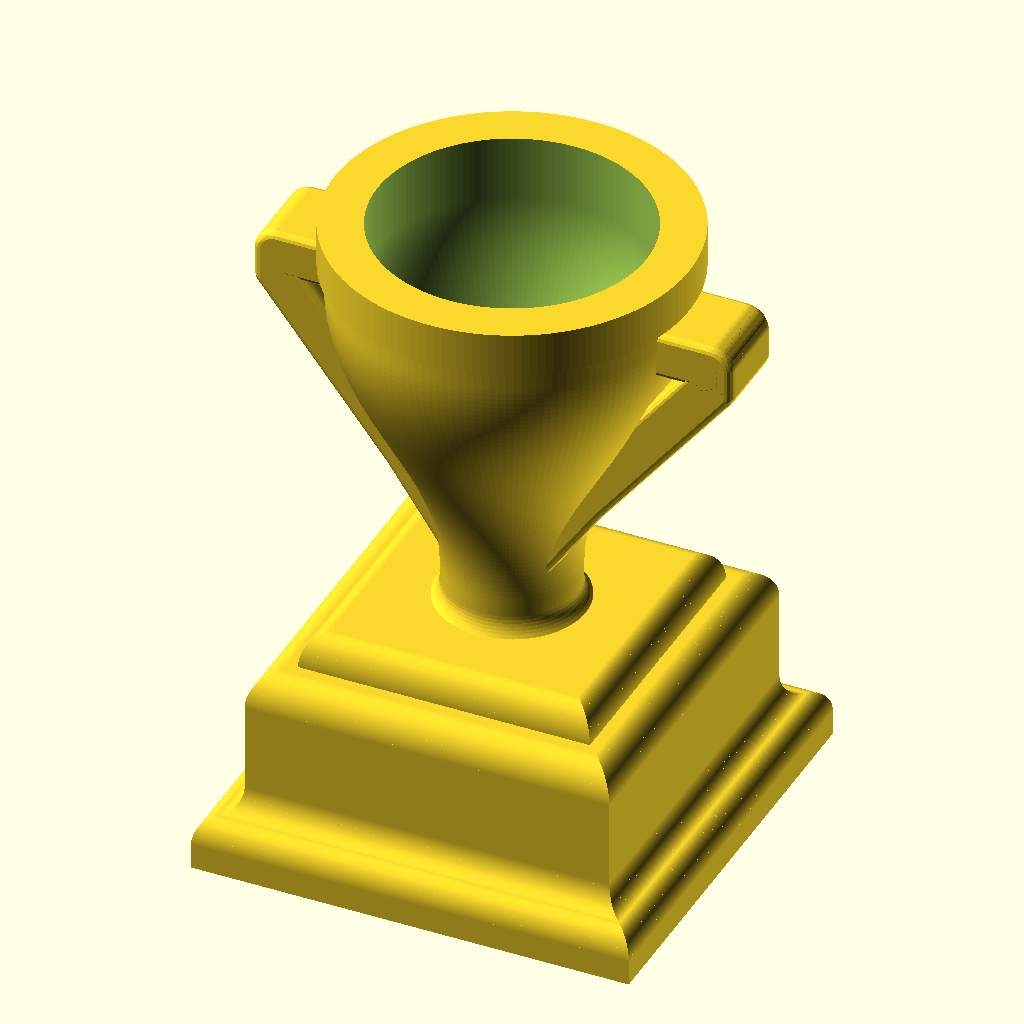
Cell 1 — every parameter at its default value.
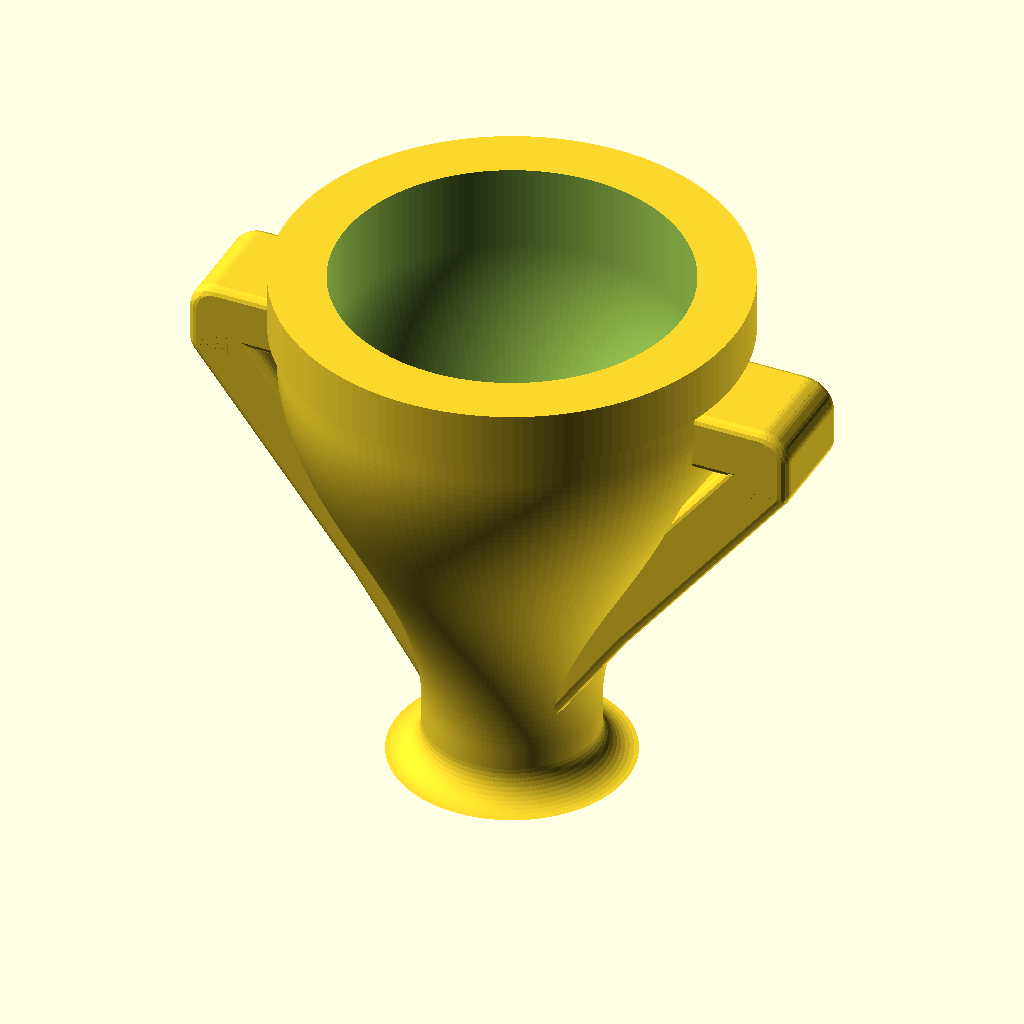
Cell 2: show_base = false (everything else at default).
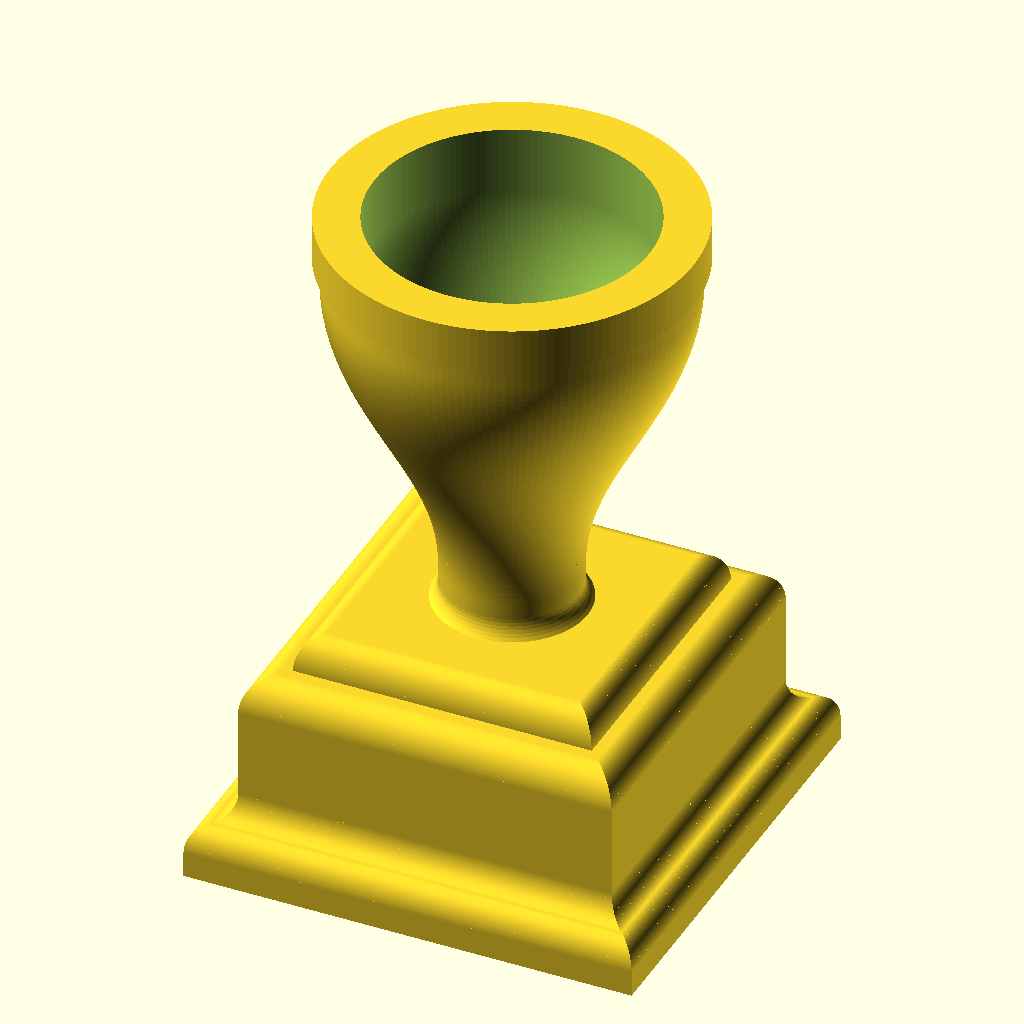
Cell 3: the same model with handles_on = false.
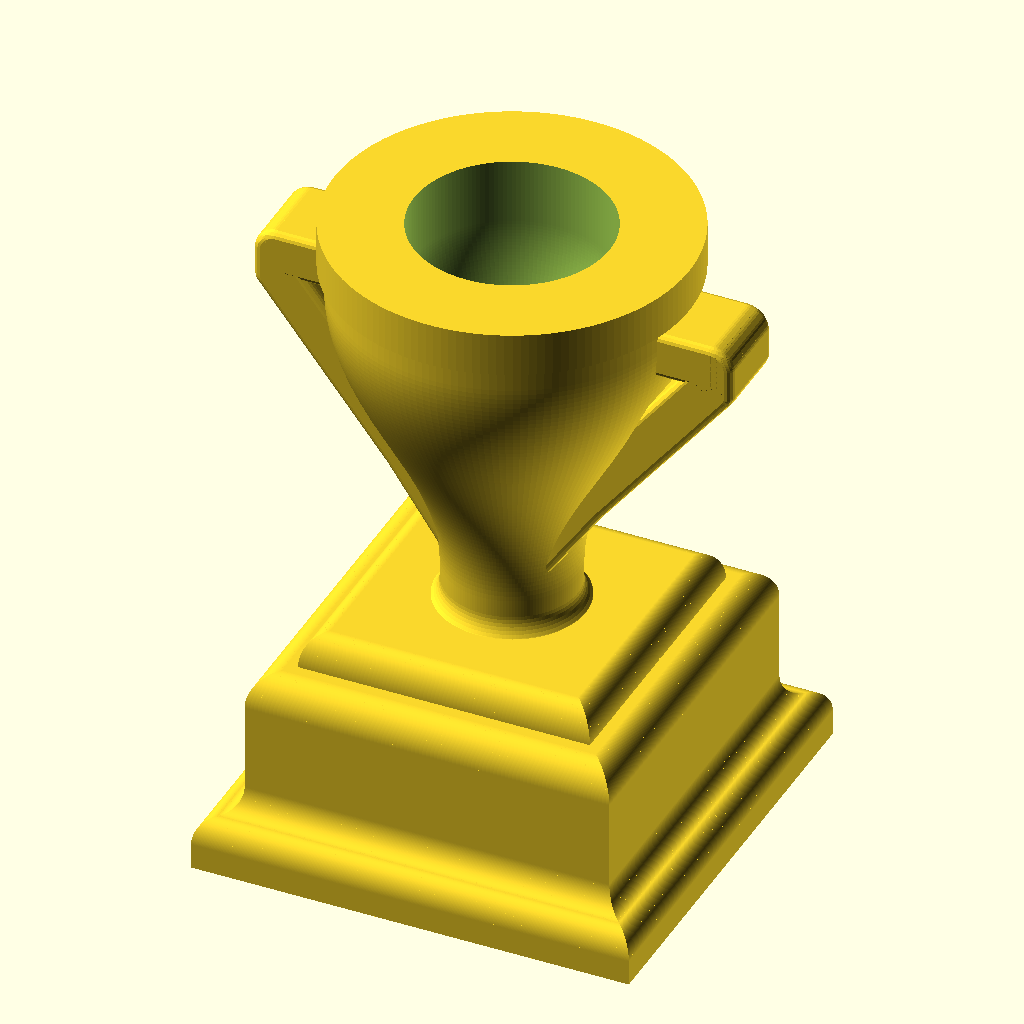
Cell 4: the same model with wall = 10.
The same orthographic view direction (rotation 55°, 0°, 25°; colour scheme Cornfield) for every cell, with the view re-fitted per cell, so scale and position can differ between cells.
Source of the model, src/trophy_cup.scad:
// trophy_cup.scad
// Basic cup trophy: a hollow revolved cup (stem -> flared bowl -> open rim)
// sitting on an interchangeable trophy base.
//
// Base selection: exactly ONE base file is `include`d below. `include`
// renders the base geometry AND exposes its top-level variables to this
// file. To switch bases, comment the active line and uncomment another.
//
// Dimensions exposed by every base file (use these to scale the cup):
//   base_width    mm  — bottom footprint (square side, or diameter for
//                       scotia). The cup's proportions all derive from
//                       this via `ref` below. PRIMARY design input.
//   total_height  mm  — overall base height. The cup is lifted by this so
//                       it lands on the base's top platform. REQUIRED for
//                       placement; never hard-code it.
//
// Extra dimension exposed only by trophy_base_scotia.scad:
//   top_width     mm  — diameter of the platform the cup actually sits on.
//
// Caution: `base_width` is the BOTTOM footprint, wider than the top
// platform the stem rests on. The cup keeps `bowl_d` under `base_width`
// for visual balance, but the stem must fit the (smaller) platform:
//   - ogee bases  -> platform side  = 2 * hw4
//   - scotia base -> platform diam. = top_width
// Keep `stem_d` below that platform size when retuning proportions.

// Render toggle for the base. Must be set BEFORE the `include` line —
// the base file runs its own assembly during `include`, so this value
// has to exist by then. Set false to render the cup alone (e.g. to
// export the cup as a separate STL).
show_base = true;

// Select the desiged base by including its file here:
include <trophy_base_ogee_minimal.scad>
//include <trophy_base_ogee.scad>
//include <trophy_base_scotia.scad>

// 1. Constants & parameters
//    Cup proportions scale from the base footprint so any base fits.
//    `ref` is the single design dimension every cup feature is a fraction
//    of — sourced from the included base's `base_width`.
ref = base_width;

stem_d      = ref * 0.30;   // stem diameter at the base platform
stem_h      = ref * 0.10;   // straight stem height
stem_flare_r = stem_d / 2 * 0.40; // concave fillet radius flaring the stem
                            // foot into the base — small = subtle curve.
                            // 0 = sharp foot, no flare.
stem_flare_n = 12;          // segments in the stem-foot fillet arc

flare_h     = ref * 0.70;   // height of the bowl's flared foot
bowl_d      = ref * 0.78;   // outer rim diameter (kept under base_width)
bowl_wall_h = ref * 0.15;   // straight bowl wall above the flare

rim_t       = ref * 0.015;  // mm, rim outward extrusion past the wall (0 = no rim)
rim_h       = ref * 0.11;   // mm, rim band height (Z) — must be <= bowl_wall_h
rim_flare_h = ref * 0.01;   // mm, height of the rim's angled underside flare;
                            // keep >= rim_t for a <=45 deg, support-free overhang

wall        = 5;            // mm, bowl wall thickness (print constraint)
bowl_floor  = ref * 0.10;   // mm of solid between the stem top and cavity floor
inner_round = ref * 0.16;   // radius of the rounded cavity bottom

seat_depth  = 1;            // mm the stem sinks into the base to fuse them
cavity_over = 5;            // mm the cavity overshoots the rim to open it

cup_fn      = 150;          // $fn for the revolved cup surfaces
cup_steps   = 60;           // segments per curved profile section

// Optional holder arms — a pair of handles on two opposite sides of the
// bowl, like a classic loving-cup trophy. Set `handles_on` true to add
// them. Each handle is a square bar following the path: a steep near-
// vertical lift-off off the bowl near the stem, a straight diagonal flare
// out and up, a rounded corner, then a horizontal top run that sinks into
// the wall just under the rim. Both end anchors bury into the wall; the
// cavity cut trims the buried inner end flush. The lift-off and flare run
// stay <=45 deg (support-free); the horizontal top prints as a short
// bridge.
handles_on        = true;        // true = add the two opposite handles
handle_t          = ref * 0.09;  // bar side in X and Z (rise/flare plane)
handle_y          = handle_t * 2.2; // bar depth in Y (raise above handle_t for a
                                 // thicker handle without changing the profile)
handle_top_t      = handle_t * 1.2; // Z thickness of the horizontal top run; raise
                                 // above handle_t to beef up the grip. Grows
                                 // downward only, so the top stays under the
                                 // rim; tapers from handle_t through the corner.
handle_edge_r     = handle_t * 0.2; // round-over on the bar's lengthwise edges
handle_edge_fn    = 16;          // $fn for the rounded-edge geometry
handle_low_t      = 0.13;        // lower attach as a t-fraction up the flare
                                 // (0 = stem top, 1 = top of flare)
handle_inset      = ref * 0.08;  // how far each end sinks into the bowl wall
handle_out        = ref * 0.15;  // flare: outer corner radius past the bowl wall
handle_rise_lead  = 0.30;        // steep start: fraction of the total rise spent
                                 // lifting off near-vertical before the flare
                                 // run begins (higher = more vertical lift-off)
handle_corner_r   = ref * 0.035; // fillet radius rounding the flare-to-top
                                 // corner (flare stays straight, then arcs
                                 // into the horizontal top run). Small keeps
                                 // the flare running at its angle near to the
                                 // top; large adds a near-vertical stretch.
handle_arc_steps  = 16;          // segments in the rounded corner arc
handle_bridge_max = 45;          // mm, max horizontal top span (FDM bridge limit)

// 2. Derived dimensions
stem_r  = stem_d / 2;
bowl_r  = bowl_d / 2;
inner_r = bowl_r - wall;

z_flare = stem_h + flare_h;             // flare ends / straight wall begins
cup_top = z_flare + bowl_wall_h;        // outer rim height (== z_flare if no wall)

cav_z0  = stem_h + bowl_floor;          // cavity floor — set inside the flare
z_round = cav_z0 + inner_round;         // top of the rounded cavity floor
cav_top = cup_top + cavity_over;        // cavity opens past the rim

rim_active = rim_t > 0 && rim_h > 0;    // rim suppressed when either is 0
z_rim0     = cup_top - rim_h;           // rim band starts here

//    Flare parameter t where the rounded floor blends into the flare wall,
//    and the inner-wall radius there (outer flare offset inward by `wall`).
t_join  = (z_round - stem_h) / flare_h;
r_join  = stem_r + (bowl_r - stem_r) * (1 - cos(180 * t_join)) / 2 - wall;

assert(inner_r > 0,     "wall too thick: inner radius <= 0");
assert(bowl_r > stem_r, "bowl_d must be greater than stem_d");
assert(bowl_floor > 0,  "bowl_floor must be positive: cavity floor sits in the stem");
assert(z_round < z_flare,
       "cavity curve too tall: rounded floor exceeds the flare — reduce bowl_floor/inner_round or raise flare_h");
assert(r_join > 0,      "flare too narrow at the cavity floor: r_join <= 0");
assert(rim_t >= 0,      "rim_t must not be negative");
assert(stem_flare_r >= 0, "stem_flare_r must not be negative");
assert(stem_flare_r < stem_h,
       "stem_flare_r too large: no straight stem left — reduce stem_flare_r or raise stem_h");
assert(rim_h >= 0 && rim_h <= bowl_wall_h, "rim_h must be between 0 and bowl_wall_h");
assert(rim_flare_h >= 0 && rim_flare_h <= rim_h, "rim_flare_h must be between 0 and rim_h");

// Optional handle — 3-segment path and guards.
//   Waypoints (X = radius, Z = height):
//     p0  low anchor    — buried in the flare wall near the stem
//     p1  lift-off knee — top of the steep near-vertical lift-off
//     p2  outer corner  — virtual sharp corner; the path arcs around it
//     p3  top anchor    — buried in the bowl wall just under the rim,
//                         level with p2 so the top run is horizontal
handle_low_z  = stem_h + flare_h * handle_low_t;
handle_low_r  = stem_r + (bowl_r - stem_r) * (1 - cos(180 * handle_low_t)) / 2;
handle_high_z = z_rim0 - handle_t / 2;            // bar top lands just under rim
handle_span   = handle_high_z - handle_low_z;     // total rise of the handle

handle_p0 = [handle_low_r - handle_inset, handle_low_z];
handle_p1 = [handle_low_r + handle_t / 2, handle_low_z + handle_span * handle_rise_lead];
handle_p2 = [bowl_r + handle_out,         handle_high_z];   // virtual sharp corner
handle_p3 = [bowl_r - handle_inset,       handle_high_z];

//   Rounded outer corner: the flare runs straight up to a tangent point,
//   a circular arc of `handle_corner_r` curves it from the flare angle
//   into the horizontal, then the level top run continues to the anchor.
handle_flare_v   = handle_p2 - handle_p1;                       // flare vector
handle_flare_len = sqrt(handle_flare_v[0] * handle_flare_v[0]
                      + handle_flare_v[1] * handle_flare_v[1]);
handle_u         = handle_flare_v / handle_flare_len;           // unit flare dir
handle_setback   = handle_corner_r * handle_u[1] / (1 - handle_u[0]);

handle_arc_ctr   = [handle_p2[0] - handle_setback,
                    handle_p2[1] - handle_corner_r];            // arc centre
handle_arc_a0    = atan2(handle_corner_r * -handle_u[0],
                         handle_corner_r *  handle_u[1]);       // flare tangent pt

handle_arc = [ for (i = [0 : handle_arc_steps])
    let (a = handle_arc_a0 + (90 - handle_arc_a0) * i / handle_arc_steps)
    handle_arc_ctr + handle_corner_r * [cos(a), sin(a)] ];

handle_path = concat([handle_p0, handle_p1], handle_arc, [handle_p3]);

//   Per-node Z thickness, parallel to handle_path: lift-off (p0,p1) stays
//   handle_t, ramps to handle_top_t across the corner arc, full at the
//   horizontal top anchor (p3).
handle_tz = concat(
    [handle_t, handle_t],
    [ for (j = [0 : handle_arc_steps])
        handle_t + (handle_top_t - handle_t) * j / handle_arc_steps ],
    [handle_top_t]);

//   Per-segment slope checks: lift-off (p0->p1) and flare run (p1->p2)
//   must stay <=45 deg from vertical (support-free); the horizontal top
//   run is a bridge, length-limited instead.
handle_liftoff_slope = (handle_p1[0] - handle_p0[0]) / (handle_p1[1] - handle_p0[1]);
handle_flare_slope   = (handle_p2[0] - handle_p1[0]) / (handle_p2[1] - handle_p1[1]);
handle_bridge_len    = handle_p2[0] - handle_p3[0];

assert(!handles_on || (handle_edge_r > 0 && handle_edge_r <= handle_t / 2),
       "handle_edge_r must be between 0 and handle_t/2");
assert(!handles_on || handle_top_t >= handle_t,
       "handle_top_t must be >= handle_t (the top run only thickens)");
assert(!handles_on || (handle_low_t > 0 && handle_low_t < 1),
       "handle_low_t must be between 0 and 1");
assert(!handles_on || handle_span > handle_t,
       "handle has no usable height: lower handle_low_t or raise the bowl");
assert(!handles_on || (handle_rise_lead > 0 && handle_rise_lead < 1),
       "handle_rise_lead must be between 0 and 1");
assert(!handles_on || handle_p1[1] < handle_p2[1],
       "handle lift-off too tall: handle_rise_lead leaves no room for the flare run");
assert(!handles_on || abs(handle_liftoff_slope) <= 1,
       "handle lift-off overhangs steeper than 45 deg (not support-free): raise handle_rise_lead");
assert(!handles_on || abs(handle_flare_slope) <= 1,
       "handle flare overhangs steeper than 45 deg (not support-free): reduce handle_out or handle_rise_lead");
assert(!handles_on || handle_setback < handle_flare_len,
       "handle corner fillet too big: handle_corner_r exceeds the flare run length");
assert(!handles_on || handle_setback < handle_bridge_len,
       "handle corner fillet too big: handle_corner_r exceeds the top run length");
assert(!handles_on || handle_bridge_len > 0,
       "handle does not flare past its top anchor: increase handle_out");
assert(!handles_on || handle_bridge_len <= handle_bridge_max,
       "handle top run too long to bridge: reduce handle_out or raise handle_bridge_max");

// 3. Profiles (list of [radius, z], revolved around the Z axis)
//    Outer: stem -> cosine-S flare -> straight bowl wall -> rim -> closed top.
flare_pts = [ for (i = [1 : cup_steps])
    let (t = i / cup_steps)
    [ stem_r + (bowl_r - stem_r) * (1 - cos(180 * t)) / 2, stem_h + flare_h * t ] ];

//    Concave fillet flaring the stem foot into the base. Quarter-circle
//    arc, centre [stem_r + stem_flare_r, stem_flare_r]: widest at z = 0
//    (radius stem_r + stem_flare_r), tangent to the straight stem at
//    z = stem_flare_r. From the side this reads as a smooth concave
//    curve into the base. stem_flare_r = 0 collapses it to a sharp foot.
stem_foot = stem_flare_r > 0
    ? [ for (i = [0 : stem_flare_n])
        let (a = 270 - 90 * i / stem_flare_n)
        [ stem_r + stem_flare_r + stem_flare_r * cos(a),
          stem_flare_r + stem_flare_r * sin(a) ] ]
    : [ [stem_r, 0] ];

//    Top of the outer profile. With a rim: wall -> diagonal flare (out and
//    up, so the underside is a printable slope, not a 90 deg overhang) ->
//    straight rim face. Without: plain wall vertex (omitted when no wall).
outer_top = rim_active
    ? [ [bowl_r,         z_rim0],                   // bowl wall meets the rim
        [bowl_r + rim_t, z_rim0 + rim_flare_h],     // flare out and up
        [bowl_r + rim_t, cup_top] ]                 // straight rim face
    : (bowl_wall_h > 0 ? [ [bowl_r, cup_top] ] : []);

outer_profile = concat(
    [ [0, 0] ],                                  // axis
    stem_foot,                                   // flared stem foot
    [ [stem_r, stem_h] ],                        // straight stem
    flare_pts,                                   // flared foot
    outer_top,                                   // straight wall + optional rim
    [ [0, cup_top] ]                             // closed top
);

//    Cavity: rounded floor + a wall that follows the flare (both stay
//    inside the flare), then a straight cylinder cutout through the bowl
//    wall, opening past the rim. No concave curve in the bowl wall zone.
cavity_round = [ for (i = [0 : cup_steps])
    let (a = 90 * i / cup_steps)
    [ r_join * sin(a), cav_z0 + inner_round * (1 - cos(a)) ] ];

//    Inner wall = outer flare offset inward by `wall`, from the rounding
//    join (t_join) up to the top of the flare (t = 1, r = inner_r).
cavity_flare = [ for (i = [1 : cup_steps])
    let (t = t_join + (1 - t_join) * i / cup_steps)
    [ stem_r + (bowl_r - stem_r) * (1 - cos(180 * t)) / 2 - wall,
      stem_h + flare_h * t ] ];

cavity_profile = concat(
    cavity_round,                                // rounded floor (in the flare)
    cavity_flare,                                // wall follows the flare
    [ [inner_r, cav_top], [0, cav_top] ]         // straight cylinder -> open top
);

// 3b. Handle module — one handle swept along the 3-segment `handle_path`;
//     trophy_handles() places and mirrors the opposite pair. Each node is
//     a rounded cube (a `handle_t` x `handle_y` bar with its lengthwise edges
//     softened by `handle_edge_r`); hulling consecutive nodes sweeps the
//     bar: a steep lift-off, a straight diagonal flare, a horizontal top.
//     The top run can be thickened in Z via handle_top_t (see handle_tz).
//     `tz` is the bar's Z height at this node; it grows downward, keeping
//     the bar top fixed at p[1] + handle_t/2 so the top stays under the rim.
module handle_node(p, tz = handle_t) {
    translate([p[0], 0, p[1] + handle_t / 2 - tz / 2])
        hull()
            for (x = [-1, 1], y = [-1, 1], z = [-1, 1])
                translate([x * (handle_t / 2 - handle_edge_r),
                           y * (handle_y / 2 - handle_edge_r),
                           z * (tz / 2 - handle_edge_r)])
                    sphere(r = handle_edge_r, $fn = handle_edge_fn);
}

module trophy_handle() {
    for (i = [0 : len(handle_path) - 2])
        hull() {
            handle_node(handle_path[i],     handle_tz[i]);
            handle_node(handle_path[i + 1], handle_tz[i + 1]);
        }
}

module trophy_handles() {
    for (a = [0, 180])
        rotate([0, 0, a])
            trophy_handle();
}

// 4. Component module
module trophy_cup() {
    difference() {
        union() {
            rotate_extrude($fn = cup_fn)
                polygon(outer_profile);
            if (handles_on)
                trophy_handles();
        }
        rotate_extrude($fn = cup_fn)
            polygon(cavity_profile);
    }
}

// 5. Assembly — cup sits on the base platform (total_height from the base file)
translate([0, 0, total_height - seat_depth])
    trophy_cup();
Parameter table extracted from the source (name, type, default, range or options):
show_base: bool, default true
stem_flare_n: number, default 12
wall: number, default 5
seat_depth: number, default 1
cavity_over: number, default 5
cup_fn: number, default 150
cup_steps: number, default 60
handles_on: bool, default true
handle_edge_fn: number, default 16
handle_low_t: number, default 0.13
handle_rise_lead: number, default 0.3
handle_arc_steps: number, default 16
handle_bridge_max: number, default 45
